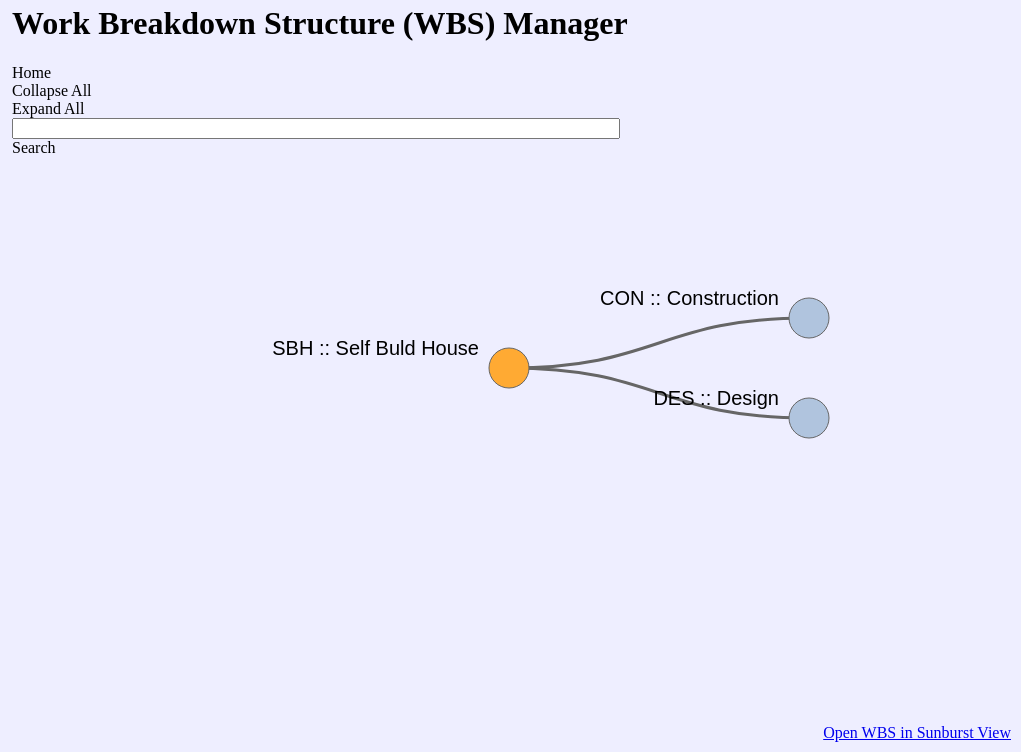
D3 v3 page, settled after 360 driven frames (6 s of simulated time); the page loaded 1 data file(s).


$(function() {
		//create array of available tags
		d3.csv("wbs.csv", function(rawData){
			var availableTags = [];

			for (i = 0; i < rawData.length; i++) {
				availableTags.push(rawData[i].id + " - " + rawData[i].name + "  [ " + rawData[i].shortCode + " ] ");
			}

			$( "#nodeId" ).autocomplete({
				source: availableTags
			});

		});
	});

	$(document).ready(function(){
	    $(window).resize(function(){
				  initialise2();
	    });
	});
	
// ── DataStructures.Tree.js
var DataStructures = DataStructures || {};

DataStructures.Tree = Base.extend({
    root : null,

    constructor : function(root){
        if (!root) {
            this.root = new DataStructures.TreeNode("root");
        }
        else {
            this.root = root;
        }

        // assign the tree as the parent of the root node
        this.root.parent = this;
    },

    findNode : function(value, matchFunction_node_value){
        var matchFunction = matchFunction_node_value,
            match =  null;

        if (!matchFunction){
            if (typeof(value) != "string") {
                // match objects JSON values
                matchFunction = function(nodeToMatch, valueToMatchOn) {
                    return (nodeToMatch.name == value.name);
                };
            }
            else {
                // default string match is a function that matches by name;
                matchFunction = function(nodeToMatch, valueToMatchOn) {
                    return (nodeToMatch.name == valueToMatchOn);
                };
            }
        }

        this.nodes().each(function(node, cancel){
            if (matchFunction(node, value)) {
                match = node;
                cancel = true;
            }
        });

        return match;
    },

    nodes : function() {
        // nodes function provides a full suite of methods for traversing the nodes of a tree

        var current = null, // keeps a reference to the current node
            parentTree = this, // maintains a reference to the tree
            traversing = false, // a flag to indicate whether we have started traversing or not
            traversalQueue = [];

        return {
            reset : function() {
                current = null;
                traversalQueue = [];
                traversing = false;
            },
            initTraversal : function() {
                // begin traversing :
                // - set the current node
                current = parentTree.root;
                // - start off the traversal Queue
                traversalQueue.push(current);
                // - set the traversal flag to true
                traversing = true;
            },
            next : function() {

                if (!traversing) {
                    this.initTraversal();
                }

                current = traversalQueue.shift();
                if (current) {
                    // enqueue the children (bread-first-traversal)
                    current.children.each(function(childToEnqueue){
                        traversalQueue.push(childToEnqueue);
                    });
                }

                return current;
            },
            each : function(callback) {
                var cancel = false,
                    node = this.next();

                while (node && !cancel){
                    callback(node, cancel);
                    node = this.next();
                }
            }
        }
    },

    toSimpleObject : function(decorateNodeFunction) {
        var decorateNode = decorateNodeFunction || function(objectToDecorate, originalNode) {
                return objectToDecorate;
            },
            writeChildNodes = function(nodeCollection){
                var simpleChildRepresentation = [];
                if (nodeCollection) {
                    nodeCollection.each(function(node){
                        var children = writeChildNodes(node.children);
                        simpleChildRepresentation.push(decorateNode({
                            "name" :  node.name,
                            "nodeId" :  node.id,
                            "parentId" :  node.parentId,
                            "shortCode" :  node.shortCode,
                            "uriString" : node.uriString,
                            "children" : children
                        }, node));
                    })
                }

                return simpleChildRepresentation;
            };

        return decorateNode({
                "name" :  this.root.name,
                "nodeId" :  this.root.id,
                "parentId" :  this.root.parentId,
                "shortCode" :  this.root.shortCode,
                "uriString" : this.root.uriString,
                "children" : writeChildNodes(this.root.children)
            }, this.root);
    }
});

DataStructures.Tree.createFromFlatTable = function(flatTable){
    // factory method to create a tree given a flat table
    var tree,
        isNull = function(value){
            // a forgiving null check to cater for null values that are string representations of null
            return (value == null || value == "null" || value == "NULL")
        };

    if (flatTable) {
        if (flatTable instanceof Array) {
            tree = new DataStructures.Tree();

            for (var i=0; i < flatTable.length; i++) {
                var rowToConvertToNode = flatTable[i];

               if (isNull(rowToConvertToNode.parentId)) {
                   // this is the root node
                   var root = tree.root;

                   for (var keyToCopy in rowToConvertToNode) {
                       root[keyToCopy] = rowToConvertToNode[keyToCopy];
                   }
               }
               else {
                   // this is a child node, find the parent...
                   var matchById = function(nodeToMatch, valueToMatchOn) {
                            return (nodeToMatch.id == valueToMatchOn);
                       },
                       parentNode = tree.findNode(rowToConvertToNode.parentId, matchById);

                    // if we managed to find the parentNode for this rowToConvert, add it as a child
                    if (parentNode) {
                        var convertedNode = parentNode.addChild(new DataStructures.TreeNode());

                        for (var keyToCopy in rowToConvertToNode) {
                            convertedNode[keyToCopy] = rowToConvertToNode[keyToCopy];
                        }

                    }
                    else {
                        throw {
                            name : "NodeNotFound",
                            message : "unable to find a parent node for row " + rowToConvertToNode.name
                        }
                    }
               }
            }
        }
    }
    else {
        tree = undefined;
    }

    return tree;
}

DataStructures.TreeNode = Base.extend({
    name : null,
    parent : null,
    siblings : null,
    children : null,

    previousSibling : null,
    nextSibling : null,

    constructor : function(name){
        if(name) { this.name = name };
        this.children = new DataStructures.TreeNodeCollection();
        this.siblings = new DataStructures.TreeNodeCollection();
    },

    addChild :  function(childNode) {
        childNode.parent = this;
        this.children.addNode(childNode);

        return childNode;
    }
});

DataStructures.TreeNodeCollection = Base.extend({
    internalArray : [],
    length : 0,

    constructor : function() {
        this.internalArray = [];
    },

    firstNode : function() {
        var nodeCount = this.internalArray.length;

        if (nodeCount > 0) {
            return this.internalArray[0];
        }
        else {
            return undefined;
        }
    },

    lastNode : function() {
        var nodeCount = this.internalArray.length;

        if (nodeCount > 0) {
            return this.internalArray[nodeCount - 1];
        }
        else {
            return undefined;
        }
    },

    addNode : function(nodeToAdd) {
        nodeToAdd.siblings = this;
        nodeToAdd.previousSibling = this.lastNode();
        if (nodeToAdd.previousSibling) { nodeToAdd.previousSibling.nextSibling = nodeToAdd; }
        nodeToAdd.nextSibling = undefined;
        this.internalArray.push(nodeToAdd);
        this.length++;
    },

    removeNode : function(nodeToRemove) {
        nodeToAdd.siblings = this;
        nodeToAdd.previousSibling = this.lastNode();
        if (nodeToAdd.previousSibling) { nodeToAdd.previousSibling.nextSibling = nodeToAdd; }
        nodeToAdd.nextSibling = undefined;
        this.internalArray.push(nodeToAdd);
        this.length++;
    },

    find : function(value, matchFunction_node_value) {

        var matchFunction = matchFunction_node_value,
            internalArray = this.internalArray;

        if (!matchFunction){
            if (typeof(value) != "string") {
                // match objects JSON values
                matchFunction = function(nodeToMatch, valueToMatchOn) {
                    return (nodeToMatch.name == value.name);
                };
            }
            else {
                // default string match is a function that matches by name;
                matchFunction = function(nodeToMatch, valueToMatchOn) {
                    return (nodeToMatch.name == valueToMatchOn);
                };
            }
        }

        for(var i=0; i<internalArray.length; i++){
            if (matchFunction(internalArray[i], value)){
                return internalArray[i];
            }
        }

        return null;
    },

    nodeAt : function(index) {
        return this.internalArray[index];
    },

    each : function(callback) {
        for (var i = 0; i < this.internalArray.length; i++) {
            callback(this.internalArray[i]);
        }
    }
});

// ── base.js
/*
 Base.js, version 1.1a
 Copyright 2006-2010, Dean Edwards
 License: http://www.opensource.org/licenses/mit-license.php
 */

var Base = function() {
    // dummy
};

Base.extend = function(_instance, _static) { // subclass
    var extend = Base.prototype.extend;

    // build the prototype
    Base._prototyping = true;
    var proto = new this;
    extend.call(proto, _instance);
    proto.base = function() {
        // call this method from any other method to invoke that method's ancestor
    };
    delete Base._prototyping;

    // create the wrapper for the constructor function
    //var constructor = proto.constructor.valueOf(); //-dean
    var constructor = proto.constructor;
    var klass = proto.constructor = function() {
        if (!Base._prototyping) {
            if (this._constructing || this.constructor == klass) { // instantiation
                this._constructing = true;
                constructor.apply(this, arguments);
                delete this._constructing;
            } else if (arguments[0] != null) { // casting
                return (arguments[0].extend || extend).call(arguments[0], proto);
            }
        }
    };

    // build the class interface
    klass.ancestor = this;
    klass.extend = this.extend;
    klass.forEach = this.forEach;
    klass.implement = this.implement;
    klass.prototype = proto;
    klass.toString = this.toString;
    klass.valueOf = function(type) {
        //return (type == "object") ? klass : constructor; //-dean
        return (type == "object") ? klass : constructor.valueOf();
    };
    extend.call(klass, _static);
    // class initialisation
    if (typeof klass.init == "function") klass.init();
    return klass;
};

Base.prototype = {
    extend: function(source, value) {
        if (arguments.length > 1) { // extending with a name/value pair
            var ancestor = this[source];
            if (ancestor && (typeof value == "function") && // overriding a method?
                // the valueOf() comparison is to avoid circular references
                (!ancestor.valueOf || ancestor.valueOf() != value.valueOf()) &&
                /\bbase\b/.test(value)) {
                // get the underlying method
                var method = value.valueOf();
                // override
                value = function() {
                    var previous = this.base || Base.prototype.base;
                    this.base = ancestor;
                    var returnValue = method.apply(this, arguments);
                    this.base = previous;
                    return returnValue;
                };
                // point to the underlying method
                value.valueOf = function(type) {
                    return (type == "object") ? value : method;
                };
                value.toString = Base.toString;
            }
            this[source] = value;
        } else if (source) { // extending with an object literal
            var extend = Base.prototype.extend;
            // if this object has a customised extend method then use it
            if (!Base._prototyping && typeof this != "function") {
                extend = this.extend || extend;
            }
            var proto = {toSource: null};
            // do the "toString" and other methods manually
            var hidden = ["constructor", "toString", "valueOf"];
            // if we are prototyping then include the constructor
            var i = Base._prototyping ? 0 : 1;
            while (key = hidden[i++]) {
                if (source[key] != proto[key]) {
                    extend.call(this, key, source[key]);

                }
            }
            // copy each of the source object's properties to this object
            for (var key in source) {
                if (!proto[key]) extend.call(this, key, source[key]);
            }
        }
        return this;
    }
};

// initialise
Base = Base.extend({
    constructor: function() {
        this.extend(arguments[0]);
    }
}, {
    ancestor: Object,
    version: "1.1",

    forEach: function(object, block, context) {
        for (var key in object) {
            if (this.prototype[key] === undefined) {
                block.call(context, object[key], key, object);
            }
        }
    },

    implement: function() {
        for (var i = 0; i < arguments.length; i++) {
            if (typeof arguments[i] == "function") {
                // if it's a function, call it
                arguments[i](this.prototype);
            } else {
                // add the interface using the extend method
                this.prototype.extend(arguments[i]);
            }
        }
        return this;
    },

    toString: function() {
        return String(this.valueOf());
    }
});
// ── script.js
var treeDataOriginal;
var treeData;

var links;

// Calculate total nodes, max label length
var totalNodes = 0;
var maxLabelLength = 0;
// variables for drag/drop
var selectedNode = null;
var draggingNode = null;
// panning variables
var panSpeed = 200;
var panBoundary = 20; // Within 20px from edges will pan when dragging.
// Misc. variables
var i = 0;
var duration = 750;
var root;

// size of the diagram
var viewerWidth = 0;
var viewerHeight = 0;

var tree = d3.layout.tree()
    .size([viewerHeight, viewerWidth]);

// define a d3 diagonal projection for use by the node paths later on.
var diagonal = d3.svg.diagonal()
    .projection(function(d) {
        return [d.y, d.x];
    });

// define the zoomListener which calls the zoom function on the "zoom" event constrained within the scaleExtents
var zoomListener = d3.behavior.zoom().scaleExtent([0.01, 5]).on("zoom", zoom);
// define the baseSvg, attaching a class for styling and the zoomListener
var baseSvg;
// Append a group which holds all nodes and which the zoom Listener can act upon.
var svgGroup;


var activeRootNode;


function initialise() {

    // Get JSON data
    d3.csv("wbs.csv", function(data){
    			var tree = DataStructures.Tree.createFromFlatTable(data);
    					treeData = tree.toSimpleObject(function(objectToDecorate, originalNode) {
    								objectToDecorate.size = originalNode.size;
    								if (objectToDecorate.children && objectToDecorate.children.length == 0) {
    										delete objectToDecorate.children;
    								}
    								return objectToDecorate;
    					});
          //go
          initialise2();

    });
}

function initialise2() {

  // size of the diagram
  viewerWidth = $(document).width();
  viewerHeight = $(document).height();


  if(document.getElementById('treeGraph'))
  {
    //if the svg already exists then...
    // define the baseSvg, attaching a class for styling and the zoomListener
    baseSvg
        .attr("width", viewerWidth)
        .attr("height", viewerHeight)
        .attr("class", "overlay")
        .attr("id", "treeGraph")
        .call(zoomListener);
  }
  else
  {
    //if the svg does not yet exist then...

      // Call visit function to establish maxLabelLength
      visit(treeData, function(d) {
          totalNodes++;
          var nodeLabelDetails = d.shortCode + " :: " + d.name;
          var labelLength = nodeLabelDetails.length;
          if(labelLength > 70) {
            labelLength = 70;
          }
          maxLabelLength = Math.max(labelLength, maxLabelLength);

      }, function(d) {
          return d.children && d.children.length > 0 ? d.children : null;
      });

      // Sort the tree initially incase the JSON isn't in a sorted order.
      sortTree();

      // define the baseSvg, attaching a class for styling and the zoomListener
      baseSvg = d3.select("#tree-container").append("svg")
          .attr("width", viewerWidth)
          .attr("height", viewerHeight)
          .attr("class", "overlay")
          .attr("id", "treeGraph")
          .call(zoomListener);

      // Append a group which holds all nodes and which the zoom Listener can act upon.
      svgGroup = baseSvg.append("g");

      // Define the root
      root = treeData;
      root.x0 = viewerHeight / 2;
      root.y0 = 0;

      // Layout the tree initially and center on the root node.
      //collapse all children
      root.children.forEach(collapse);
      //collapse(root);
      update(root);
      centerNodeMiddle(root,zoomListener.scale());
  }
}


// A recursive helper function for performing some setup by walking through all nodes

function visit(parent, visitFn, childrenFn) {
    if (!parent) return;

    visitFn(parent);

    var children = childrenFn(parent);
    if (children) {
        var count = children.length;
        for (var i = 0; i < count; i++) {
            visit(children[i], visitFn, childrenFn);
        }
    }
}


// sort the tree according to the node names
function sortTree() {
    tree.sort(function(a, b) {
        return b.name.toLowerCase() < a.name.toLowerCase() ? 1 : -1;
    });
}


//Pan function, can be better implemented???
function pan(domNode, direction) {
    var speed = panSpeed;
    if (panTimer) {
        clearTimeout(panTimer);
        translateCoords = d3.transform(svgGroup.attr("transform"));
        if (direction == 'left' || direction == 'right') {
            translateX = direction == 'left' ? translateCoords.translate[0] + speed : translateCoords.translate[0] - speed;
            translateY = translateCoords.translate[1];
        } else if (direction == 'up' || direction == 'down') {
            translateX = translateCoords.translate[0];
            translateY = direction == 'up' ? translateCoords.translate[1] + speed : translateCoords.translate[1] - speed;
        }
        scaleX = translateCoords.scale[0];
        scaleY = translateCoords.scale[1];
        scale = zoomListener.scale();
        svgGroup.transition().attr("transform", "translate(" + translateX + "," + translateY + ")scale(" + scale + ")");
        d3.select(domNode).select('g.node').attr("transform", "translate(" + translateX + "," + translateY + ")");
        zoomListener.scale(zoomListener.scale());
        zoomListener.translate([translateX, translateY]);
        panTimer = setTimeout(function() {
            pan(domNode, speed, direction);
        }, 50);
    }
}

// Define the zoom function for the zoomable tree

function zoom() {
    svgGroup.attr("transform", "translate(" + d3.event.translate + ")scale(" + d3.event.scale + ")");
}



function initiateDrag(d, domNode) {
    draggingNode = d;
    d3.select(domNode).select('.ghostCircle').attr('pointer-events', 'none');
    d3.selectAll('.ghostCircle').attr('class', 'ghostCircle show');
    d3.select(domNode).attr('class', 'node activeDrag');

    svgGroup.selectAll("g.node").sort(function(a, b) { // select the parent and sort the path's
        if (a.id != draggingNode.id) return 1; // a is not the hovered element, send "a" to the back
        else return -1; // a is the hovered element, bring "a" to the front
    });
    // if nodes has children, remove the links and nodes
    if (nodes.length > 1) {
        // remove link paths
        links = tree.links(nodes);
        nodePaths = svgGroup.selectAll("path.link")
            .data(links, function(d) {
                return d.target.id;
            }).remove();
        // remove child nodes
        nodesExit = svgGroup.selectAll("g.node")
            .data(nodes, function(d) {
                return d.id;
            }).filter(function(d, i) {
                if (d.id == draggingNode.id) {
                    return false;
                }
                return true;
            }).remove();
    }

    // remove parent link
    parentLink = tree.links(tree.nodes(draggingNode.parent));
    svgGroup.selectAll('path.link').filter(function(d, i) {
        if (d.target.id == draggingNode.id) {
            return true;
        }
        return false;
    }).remove();

    dragStarted = null;
}




// Define the drag listeners for drag/drop behaviour of nodes.
dragListener = d3.behavior.drag()
    .on("dragstart", function(d) {
        if (d == root) {
            return;
        }
        dragStarted = true;
        nodes = tree.nodes(d);
        d3.event.sourceEvent.stopPropagation();
        // it's important that we suppress the mouseover event on the node being dragged. Otherwise it will absorb the mouseover event and the underlying node will not detect it d3.select(this).attr('pointer-events', 'none');
    })
    .on("drag", function(d) {
        if (d == root) {
            return;
        }
        if (dragStarted) {
            domNode = this;
            initiateDrag(d, domNode);
        }

        // get coords of mouseEvent relative to svg container to allow for panning
        relCoords = d3.mouse($('svg').get(0));
        if (relCoords[0] < panBoundary) {
            panTimer = true;
            pan(this, 'left');
        } else if (relCoords[0] > ($('svg').width() - panBoundary)) {

            panTimer = true;
            pan(this, 'right');
        } else if (relCoords[1] < panBoundary) {
            panTimer = true;
            pan(this, 'up');
        } else if (relCoords[1] > ($('svg').height() - panBoundary)) {
            panTimer = true;
            pan(this, 'down');
        } else {
            try {
                clearTimeout(panTimer);
            } catch (e) {

            }
        }

        d.x0 += d3.event.dy;
        d.y0 += d3.event.dx;
        var node = d3.select(this);
        node.attr("transform", "translate(" + d.y0 + "," + d.x0 + ")");
        updateTempConnector();
    }).on("dragend", function(d) {
        if (d == root) {
            return;
        }
        domNode = this;

        var tempSelectedNode = selectedNode;

        if (tempSelectedNode) {
            //check with the user that they really meant to re-model the relationship
            if (confirm("Are you sure that you want to permenantly update this relationship?") == true) {
                // now remove the element from the parent, and insert it into the new elements children
                var index = draggingNode.parent.children.indexOf(draggingNode);

                if (index > -1) {
                    draggingNode.parent.children.splice(index, 1);
                }

                if (typeof tempSelectedNode.children !== 'undefined' || typeof tempSelectedNode._children !== 'undefined') {
                    if (typeof tempSelectedNode.children !== 'undefined') {
                        tempSelectedNode.children.push(draggingNode);
                    } else {
                        tempSelectedNode._children.push(draggingNode);
                    }
                } else {
                    tempSelectedNode.children = [];
                    tempSelectedNode.children.push(draggingNode);
                }
                // Make sure that the node being added to is expanded so user can see added node is correctly moved
                expandOneLevel(tempSelectedNode);
                sortTree();
                //reset to null
                tempSelectedNode = null;
            }
            endDrag();

        } else {
            endDrag();
        }
    });

function endDrag() {
    selectedNode = null;
    d3.selectAll('.ghostCircle').attr('class', 'ghostCircle');
    d3.select(domNode).attr('class', 'node');
    // now restore the mouseover event or we won't be able to drag a 2nd time
    d3.select(domNode).select('.ghostCircle').attr('pointer-events', '');
    updateTempConnector();
    if (draggingNode !== null) {
        update(root);
        centerNodeMiddle(draggingNode,zoomListener.scale());
        draggingNode = null;
    }
}

// Helper functions for collapsing and expanding nodes.

function collapse(d) {
    if (d.children) {
        d._children = d.children;
        d._children.forEach(collapse);
        d.children = null;
    }
}

function expand(d) {
    if (d._children) {
        d.children = d._children;
        d.children.forEach(expand);
        d._children = null;
    }
}

function expandOneLevel(d) {
    if (d._children) {
        d.children = d._children;
        d._children = null;
    }
}

var overCircle = function(d) {
    selectedNode = d;
    updateTempConnector();
};
var outCircle = function(d) {
    selectedNode = null;
    updateTempConnector();
};

// Function to update the temporary connector indicating dragging affiliation
var updateTempConnector = function() {
    var data = [];
    if (draggingNode !== null && selectedNode !== null) {
        // have to flip the source coordinates since we did this for the existing connectors on the original tree
        data = [{
            source: {
                x: selectedNode.y0,
                y: selectedNode.x0
            },
            target: {
                x: draggingNode.y0,
                y: draggingNode.x0
            }
        }];
    }
    var link = svgGroup.selectAll(".templink").data(data);

    link.enter().append("path")
        .attr("class", "templink")
        .attr("d", d3.svg.diagonal())
        .attr('pointer-events', 'none');

    link.attr("d", d3.svg.diagonal());

    link.exit().remove();
};

// Function to center node when clicked/dropped so node doesn't get lost when collapsing/moving with large amount of children.
function centerNode(source, scale) {
    x = -source.y0;
    y = -source.x0;
    x = x * scale + viewerWidth / 7;
    y = y * scale + viewerHeight / 2;
    d3.select('g').transition()
        .duration(duration)
        .attr("transform", "translate(" + x + "," + y + ")scale(" + scale + ")");
    zoomListener.scale(scale);
    zoomListener.translate([x, y]);
}

function centerNodeMiddle(source,scale) {
    x = -source.y0;
    y = -source.x0;
    x = x * scale + viewerWidth / 2;
    y = y * scale + viewerHeight / 2;
    d3.select('g').transition()
        .duration(duration)
        .attr("transform", "translate(" + x + "," + y + ")scale(" + scale + ")");
    zoomListener.scale(scale);
    zoomListener.translate([x, y]);
}

// Toggle children function
function toggleChildren(d) {
    if (d.children) {
        d._children = d.children;
        d.children = null;
    } else if (d._children) {
        d.children = d._children;
        d._children = null;
    }
    return d;
}

// Toggle children on click.
function click(d) {
    if (d3.event.defaultPrevented) return; // click suppressed
    d = toggleChildren(d);
    update(d);
    centerNode(d,zoomListener.scale());
    //set the active root node
    activeRootNode = d;
    //load info about the node into the options container
    populateOptionsContainer(d);
}


function populateOptionsContainer(d) {
  //update the node name
  $('#selectedNodeName').val(d.name);
  //update the node names
  $('#selectedNodeId').val(d.id);
  //update the short code
  $('#selectedNodeShortCode').val(d.shortCode);
  //update the node names

  if(d._children)
  {
    $('#collapseAllChildrenButton').fadeOut(400,function(){
      $('#expandAllChildrenButton').fadeIn(400);
    });
  }
  else if(d.children)
  {
    $('#expandAllChildrenButton').fadeOut(400,function(){
      $('#collapseAllChildrenButton').fadeIn(400);
    });
  }
  else
  {
    $('#expandAllChildrenButton').hide();
    $('#collapseAllChildrenButton').hide();
  }

  var uriString = d.uriString;
  $('#selectedNodeURI').val(uriString);
  //only show the edit uriString button if the uri is not null
  if(uriString == "null")
  {
    $('#editDetailsInAssetRegButton').hide();
  }
  else
  {
    $('#editDetailsInAssetRegButton').fadeIn(300);
  }

    //show the container if it is not showing
    $('#nodeOptionsContainer').fadeIn(200);
}

function closeNodeOptionsContainer() {
  //hide the container if it is not showing
  $('#nodeOptionsContainer').fadeOut(200);
}

function update(source) {
    // Compute the new height, function counts total children of root node and sets tree height accordingly.
    // This prevents the layout looking squashed when new nodes are made visible or looking sparse when nodes are removed
    // This makes the layout more consistent.
    var levelWidth = [1];
    var childCount = function(level, n) {

        if (n.children && n.children.length > 0) {
            if (levelWidth.length <= level + 1) levelWidth.push(0);

            levelWidth[level + 1] += n.children.length;
            n.children.forEach(function(d) {
                childCount(level + 1, d);
            });
        }
    };
    childCount(0, root);
    var newHeight = d3.max(levelWidth) * 100; // 25 pixels per line
    tree = tree.size([newHeight, viewerWidth]);

    // Compute the new tree layout.
    var nodes = tree.nodes(root).reverse();
        links = tree.links(nodes);

    // Set widths between levels based on maxLabelLength.
    nodes.forEach(function(d) {
        d.y = (d.depth * (maxLabelLength * 10)); //maxLabelLength * 10px
        // alternatively to keep a fixed scale one can set a fixed depth per level
        // Normalize for fixed-depth by commenting out below line
        // d.y = (d.depth * 500); //500px per level.
    });

    // Update the nodes…
    node = svgGroup.selectAll("g.node")
        .data(nodes, function(d) {
            return d.id || (d.id = ++i);
        });

    // Enter any new nodes at the parent's previous position.
    var nodeEnter = node.enter().append("g")
        .call(dragListener)
        .attr("class", "node")
        .attr("transform", function(d) {
            return "translate(" + source.y0 + "," + source.x0 + ")";
        })
        .on('click', click)
        .on("mouseover", function(d) {
          //set the active root node
          activeRootNode = d;
          //load info about the node into the options container
          populateOptionsContainer(d);
          //highlight the node
          highlightSelectedNode(d);

        });

    nodeEnter.append("circle")
        .attr('class', 'nodeCircle')
        .attr("r", 0)
        .style("stroke-width", function(d) {
            return d == activeRootNode ? 3 : 1;
        })
        .style("fill", function(d) {
            return d._children ? "lightsteelblue" : "#fff";
        })
        .style("stroke", function(d) {
            return d == activeRootNode ? "#f33" : "#666";
        })
        .on("mouseover", function(d){

          //highlight the node


        });


    nodeEnter.append("text")
        .attr("x", function(d) {
            return d.children || d._children ? -30 : 30;
        })
        .attr("dy", ".35em")
        .attr('class', 'nodeText')
        .attr("text-anchor", function(d) {
            return d.children || d._children ? "end" : "start";
        })
        .text(function(d) {
          var nodeName = d.shortCode + " :: " + d.name;
          if(nodeName.length > 70) {
            nodeName = nodeName.substring(0,66) + "...";
          }
          return nodeName;
        })
        .style("fill-opacity", 0);

    // phantom node to give us mouseover in a radius around it
    nodeEnter.append("circle")
        .attr('class', 'ghostCircle')
        .attr("r", 60)
        .attr("opacity", 0.2) // change this to zero to hide the target area
        .style("fill", "red")
        .attr('pointer-events', 'mouseover')
        .on("mouseover", function(node) {
            overCircle(node);
        })
        .on("mouseout", function(node) {
            outCircle(node);
        });

    // Update the text to reflect whether node has children or not.
    node.select('text')
        .attr("x", function(d) {
            return d.children || d._children ? -30 : 30;
        })
        .attr("y", -20)
        .attr("text-anchor", function(d) {
            return d.children || d._children ? "end" : "start";
        })
        .text(function(d) {
            var nodeName = d.shortCode + " :: " + d.name;
            if(nodeName.length > 70) {
              nodeName = nodeName.substring(0,66) + "...";
            }
            return nodeName;
        });

    // Change the circle fill depending on whether it has children and is collapsed
    node.select("circle.nodeCircle")
        .attr("r", 20)
        .style("fill", function(d) {
            return d._children ? "lightsteelblue" : "#fa3";
        });

    // Transition nodes to their new position.
    var nodeUpdate = node.transition()
        .duration(duration)
        .attr("transform", function(d) {
            return "translate(" + d.y + "," + d.x + ")";
        });

    // Fade the text in
    nodeUpdate.select("text")
        .style("fill-opacity", 1);

    // Transition exiting nodes to the parent's new position.
    var nodeExit = node.exit().transition()
        .duration(duration)
        .attr("transform", function(d) {
            return "translate(" + source.y + "," + source.x + ")";
        })
        .remove();

    nodeExit.select("circle")
        .attr("r", 0);

    nodeExit.select("text")
        .style("fill-opacity", 0);

    // Update the links…
    var link = svgGroup.selectAll("path.link")
        .data(links, function(d) {
            return d.target.id;
        });

    // Enter any new links at the parent's previous position.
    link.enter().insert("path", "g")
        .attr("class", "link")
        .attr("d", function(d) {
            var o = {
                x: source.x0,
                y: source.y0
            };
            return diagonal({
                source: o,
                target: o
            });
        });

    // Transition links to their new position.
    link.transition()
        .duration(duration)
        .attr("d", diagonal);

    // Transition exiting nodes to the parent's new position.
    link.exit().transition()
        .duration(duration)
        .attr("d", function(d) {
            var o = {
                x: source.x,
                y: source.y
            };
            return diagonal({
                source: o,
                target: o
            });
        })
        .remove();

    // Stash the old positions for transition.
    nodes.forEach(function(d) {
        d.x0 = d.x;
        d.y0 = d.y;
    });
}



function expandAll() {
  //get the root
  root = treeData;
  root.children.forEach(collapse);
  root.children.forEach(expand);
  update(root);
  centerNode(root,0.1);
}

function collapseAll() {
  //get the root
  root = treeData;
  root.children.forEach(collapse);
  update(root);
  centerNodeMiddle(root,1);
}

function expandAllNodeChildren() {
  //get the root
  toggleChildren(activeRootNode);
  activeRootNode.children.forEach(expand);
  update(activeRootNode);
  centerNode(activeRootNode,0.4);
  //updatethe ui buttons
  $('#expandAllChildrenButton').fadeOut(400,function(){
    $('#collapseAllChildrenButton').fadeIn(400);
  });
}

function collapseAllNodeChildren() {
  activeRootNode.children.forEach(collapse);
  toggleChildren(activeRootNode);
  //activeRootNode.children = null;
  update(activeRootNode);
  centerNodeMiddle(activeRootNode,1);
  //updatethe ui buttons
  $('#collapseAllChildrenButton').fadeOut(400,function(){
    $('#expandAllChildrenButton').fadeIn(400);
  });
}


function centerOnRoot() {
  //get the root
  root = treeData;
  centerNodeMiddle(root,zoomListener.scale());
}


function loadAssetRegPopUp() {
  // do something…
  //get the current uri
  var uriString = document.getElementById('selectedNodeURI').value;
  var windowName = "The Asset Register";
  var windowFeatures = "width=650, height=800, status, resizable, left=100, top= 50, screenX=100, screenY=50, scrollbars=yes";

  newwindow=window.open(uriString,windowName, windowFeatures, "POS");
  if (window.focus) {newwindow.focus()}
  return false;
}


function searchAndZoom(){

  // Get JSON data
  d3.csv("wbs.csv", function(data){
        var tree = DataStructures.Tree.createFromFlatTable(data);
            treeDataOriginal = tree.toSimpleObject(function(objectToDecorate, originalNode) {
                  objectToDecorate.size = originalNode.size;
                  if (objectToDecorate.children && objectToDecorate.children.length == 0) {
                      delete objectToDecorate.children;
                  }
                  return objectToDecorate;
            });

        //first collapse the tree (fully)
        collapseAll();

        //go
        searchAndZoom2();
  });
}


function searchAndZoom2() {

    var zoomTonodeId = document.getElementById('nodeId').value;
    var pos = zoomTonodeId.indexOf(" - ");
    zoomTonodeId = zoomTonodeId.substr(0,pos);

    var listOfParentTreePositions = [];
    getNodeAndChildrenFromFullTree(treeDataOriginal, zoomTonodeId, listOfParentTreePositions);

    //loop through listOfParentTreePositions array to get only the relevant node data
    treeBranch = treeData;

    for (var i = 1; i < listOfParentTreePositions.length; i++) {
       treeBranch = stripTreeBranch(listOfParentTreePositions[listOfParentTreePositions.length - i],treeBranch);
       toggleChildren(treeBranch);
       update(treeBranch);
       centerNodeMiddle(treeBranch,zoomListener.scale());
    }
}


function stripTreeBranch(branchNumber,treeBranch){
    return treeBranch = treeBranch.children[branchNumber];
}

var getNodeAndChildrenFromFullTree = function (parentnode, id, listOfParentTreePositions) {
    if (parentnode.nodeId == id){
        listOfParentTreePositions.push(0);
        return true;
    }
    if (parentnode.children) {
        for (var i = 0; i < parentnode.children.length; i++) {
            var node = parentnode.children[i];
            if (parentnode.parentId && getNodeAndChildrenFromFullTree(node, id, listOfParentTreePositions)) {
                listOfParentTreePositions.push(i);
                return true;
            }
        }
    }
    // no matches found - return false
    return false;
}

function highlightSelectedNode(d) {

  var upstreamNode = activeRootNode;
  //create a list of parent nodes
  var listOfParentNodes = [];
  //add the current node
  var keepLooping = true;
  while (keepLooping == true) {
      listOfParentNodes.push(upstreamNode.id);
      //update with the parent
      if(upstreamNode.parent) {
        upstreamNode = upstreamNode.parent;
      } else {
        //stop the loop
        keepLooping = false;
      }
   }

   //create a list of link source-target relationships
   var sourceTargetRelationships = [];
   for(var i = 0; i < listOfParentNodes.length-1; i++) {
     sourceTargetRelationships.push(listOfParentNodes[i+1]+" - "+listOfParentNodes[i]);
   }

   //reset all nodes
   d3.selectAll("circle.nodeCircle").filter(function(d) { return d.id !== activeRootNode.id; }).style("stroke", "#666").style("stroke-width", 1);
   //reset all link .path styles
   d3.selectAll("path.link").style("stroke", "#666").style("stroke-width", 3);

   //update the color of the parent nodes
   for(var i = 0; i < listOfParentNodes.length; i++) {
     d3.selectAll("circle.nodeCircle").filter(function(d) { return d.id == listOfParentNodes[i]; }).style("stroke", "#f00").style("stroke-width", 3);
     d3.selectAll("path.link").filter(function(l) { return l.target.id == listOfParentNodes[i]; }).style("stroke", "#f00").style("stroke-width", 10);
   }
   //color & size the selected node
   d3.selectAll("circle.nodeCircle").filter(function(d) { return d.id == activeRootNode.id; }).style("stroke", "#f00").style("stroke-width", 10);

}


### data: wbs.csv
id, parentId, name, size, segmentColor, shortCode, uriString
1, null, Self Buld House, 0, #ffbb00, SBH, null
2, 1, Design, 1, #00bb00, DES, null
3, 1, Construction, 1, #00bb00, CON, null
4, 3, Foundations, 2, #ffbb00, FD, null
5, 3, 1st Fix, 2, #ffbb00, 1ST, null
6, 3, 2nd Fix, 2, #ffbb00, 2ND, null
7, 5, Electrics, 3, #00bbff, ELEC, null
8, 5, Plumbing, 3, #00bbff, PLUM, null
9, 6, Electrics, 3, #00bbff, ELEC, null
10, 6, Plumbing, 3, #00bbff, PLUM, null
11, 3, Roof, 2, #ffbb00, ROOF, null
12, 2, Planning Consent, 2, #ffbb00, PLCO, null
13, 3, Plastering, 2, #ffbb00, PLAS, null
14, 13, Boarding Out, 3, #00bbff, PLBO, null
15, 13, Skimming, 3, #00bbff, PLSK, null
16, 3, Timber Frame, 2, #ffbb00, TIMB, null
17, 3, Wall Cladding, 2, #ffbb00, CLAD, null
18, 3, Windows, 2, #ffbb00, WIND, null
19, 2, Design Pack, 2, #ffbb00, DESP, null
20, 19, Drawings, 3, #00bbff, DRWG, null
21, 19, Structural Calculations, 3, #00bbff, SRU, null
22, 20, Electrics, 4, #00bbff, ELEC, null
23, 22, Lighting, 5, #00bbff, ELLI, null
24, 22, Plug Sockets, 5, #00bbff, ELSK, null
25, 20, Kitchen Layout, 4, #00bbff, LYKI, null
25, 20, Bathroom Layout, 4, #00bbff, LYBA, null